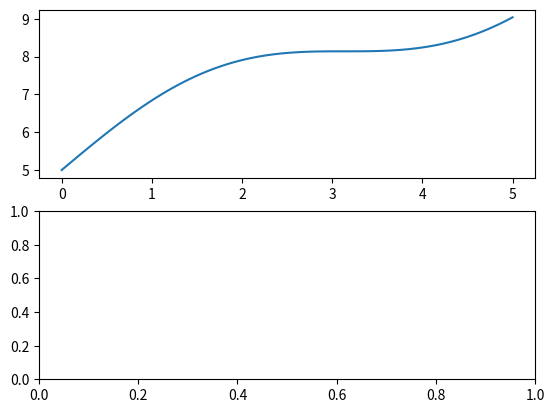

Generate this figure with matplotlib:
import numpy as np
import matplotlib.pyplot as plt


def create(y_extra):
    x = np.linspace(0, 5, 100)
    y = np.sin(x) + x + y_extra

    fig, subplots = plt.subplots(nrows=2)
    subplots[0].plot(x, y)
    fig.savefig('hello.png')
    plt.show()


if __name__ == '__main__':
    y_e = 5
    create(y_extra=y_e)

